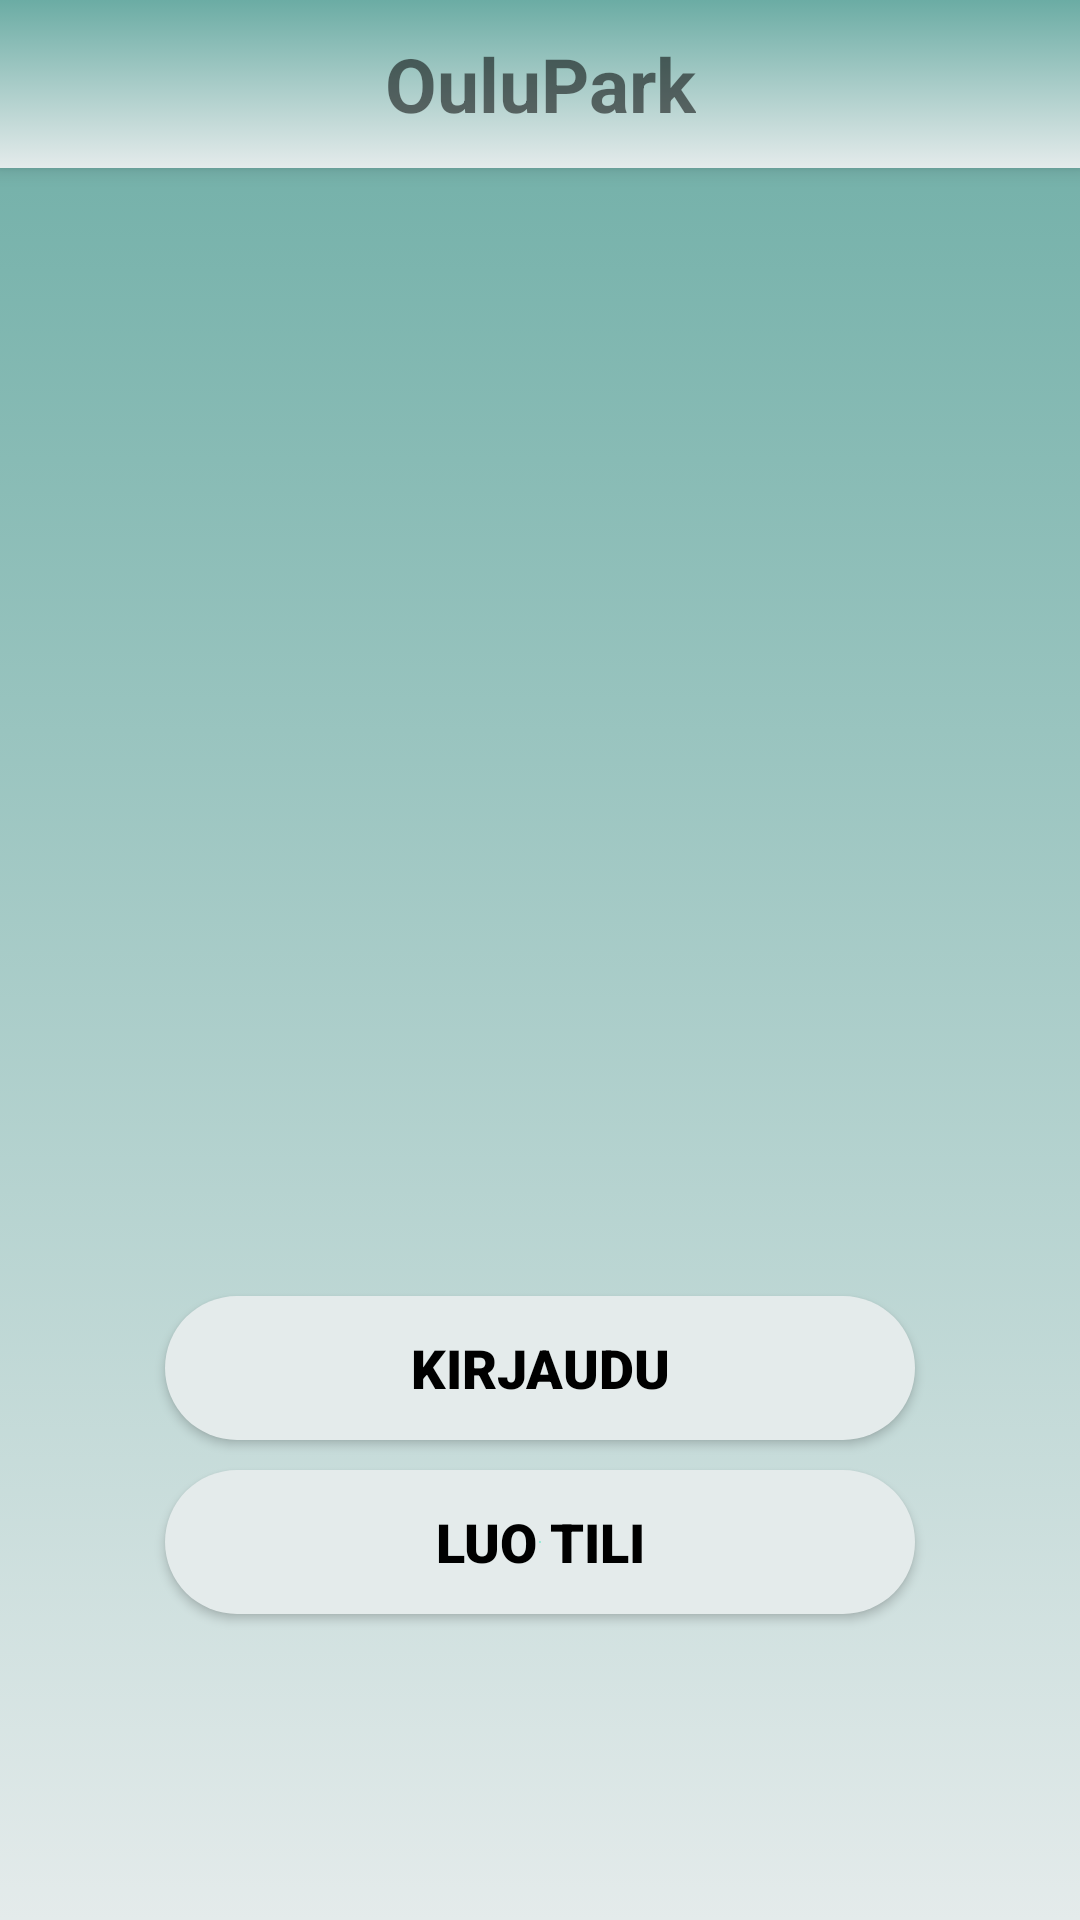

The Android layout XML behind this screen, and the referenced resources:
<!-- AndroidManifest.xml: application theme Theme.OuluParkLogin -->
<!-- res/layout/activity_main.xml -->
<?xml version="1.0" encoding="utf-8"?>
<RelativeLayout xmlns:android="http://schemas.android.com/apk/res/android"
    xmlns:app="http://schemas.android.com/apk/res-auto"
    xmlns:tools="http://schemas.android.com/tools"
    android:layout_width="match_parent"
    android:layout_height="match_parent"
    tools:context=".MainActivity"
    android:background="@drawable/background_main"
    app:layout_goneMarginBottom="10dp">
    <include layout="@layout/toolbar"
        android:id="@+id/tool_main"/>

    <LinearLayout
        android:layout_width="match_parent"
        android:layout_height="match_parent"
        android:gravity="center"
        android:orientation="vertical"
        tools:ignore="MissingConstraints">

        <ImageView
            android:id="@+id/imageView"
            android:layout_width="303dp"
            android:layout_height="200dp"
            android:layout_marginVertical="70dp"
            android:layout_marginBottom="10dp"
            tools:srcCompat="@drawable/oparkclean" />


        <androidx.appcompat.widget.AppCompatButton
            android:id="@+id/btnLogin"
            android:layout_width="250dp"
            android:layout_height="wrap_content"
            android:layout_marginBottom="10dp"
            android:background="@drawable/btn_view"
            android:fontFamily="sans-serif-black"
            android:padding="10dp"
            android:text="@string/kirjaudu"
            android:textColor="@color/black"
            android:textSize="18sp" />


        <androidx.appcompat.widget.AppCompatButton
            android:id="@+id/btnSignUp"
            android:layout_width="250dp"
            android:layout_height="wrap_content"
            android:layout_marginBottom="10dp"
            android:background="@drawable/btn_view"
            android:fontFamily="sans-serif-black"
            android:padding="10dp"
            android:text="@string/register"
            android:textColor="@color/black"
            android:textSize="18sp" />
    </LinearLayout>
</RelativeLayout>
<!-- res/layout/toolbar.xml (included above) -->
<?xml version="1.0" encoding="utf-8"?>
<androidx.appcompat.widget.Toolbar xmlns:android="http://schemas.android.com/apk/res/android"
    xmlns:app="http://schemas.android.com/apk/res-auto"
    android:layout_width="match_parent"
    android:layout_height="wrap_content"
    android:background="@drawable/background_main"
    android:elevation="4dp"
    android:gravity="center"
    >
    <TextView
        android:layout_width="wrap_content"
        android:layout_height="match_parent"
        android:id="@+id/SetTitle_main"
        android:text="@string/paapapa"
        android:textSize="25dp"
        android:layout_gravity="center"
        android:gravity="center"
        android:foregroundGravity="center"
        android:textStyle="bold"
        />
</androidx.appcompat.widget.Toolbar>
<!-- resources referenced by this layout -->
<resources>
  <color name="black">#FF000000</color>
  <!-- drawable background_main (drawable) -->
  <?xml version="1.0" encoding="utf-8"?>
  <selector xmlns:android="http://schemas.android.com/apk/res/android">
      <item>
          <shape>
              <gradient android:angle="90" android:startColor="#e4ebeb" android:endColor="#6baca4" android:type="linear"/>
          </shape>
      </item>
  </selector>
  <!-- drawable btn_view (drawable) -->
  <?xml version="1.0" encoding="utf-8"?>
  <selector xmlns:android="http://schemas.android.com/apk/res/android">
      <item android:state_enabled="true">
          <shape android:shape="rectangle">
              <corners android:radius="96dp"/>
              <gradient android:startColor="#5be7c4" android:endColor="#e4ebeb" android:type="radial"/>
          </shape>
      </item>
  </selector>
  <string name="kirjaudu">Kirjaudu</string>
  <string name="paapapa">OuluPark</string>
  <string name="register">Luo tili</string>
  <style name="Theme.OuluParkLogin" parent="Theme.MaterialComponents.DayNight.NoActionBar">
          
          <item name="colorPrimary">@color/purple_500</item>
          <item name="colorPrimaryVariant">@color/purple_700</item>
          <item name="colorOnPrimary">@color/white</item>
          
          <item name="colorSecondary">@color/teal_200</item>
          <item name="colorSecondaryVariant">@color/teal_700</item>
          <item name="colorOnSecondary">@color/black</item>
          
          <item name="android:statusBarColor" tools:targetApi="l">?attr/colorPrimaryVariant</item>
          
      </style>
  <color name="purple_500">#FF6200EE</color>
  <color name="purple_700">#FF3700B3</color>
  <color name="white">#FFFFFFFF</color>
  <color name="teal_200">#FF03DAC5</color>
  <color name="teal_700">#FF018786</color>
</resources>
